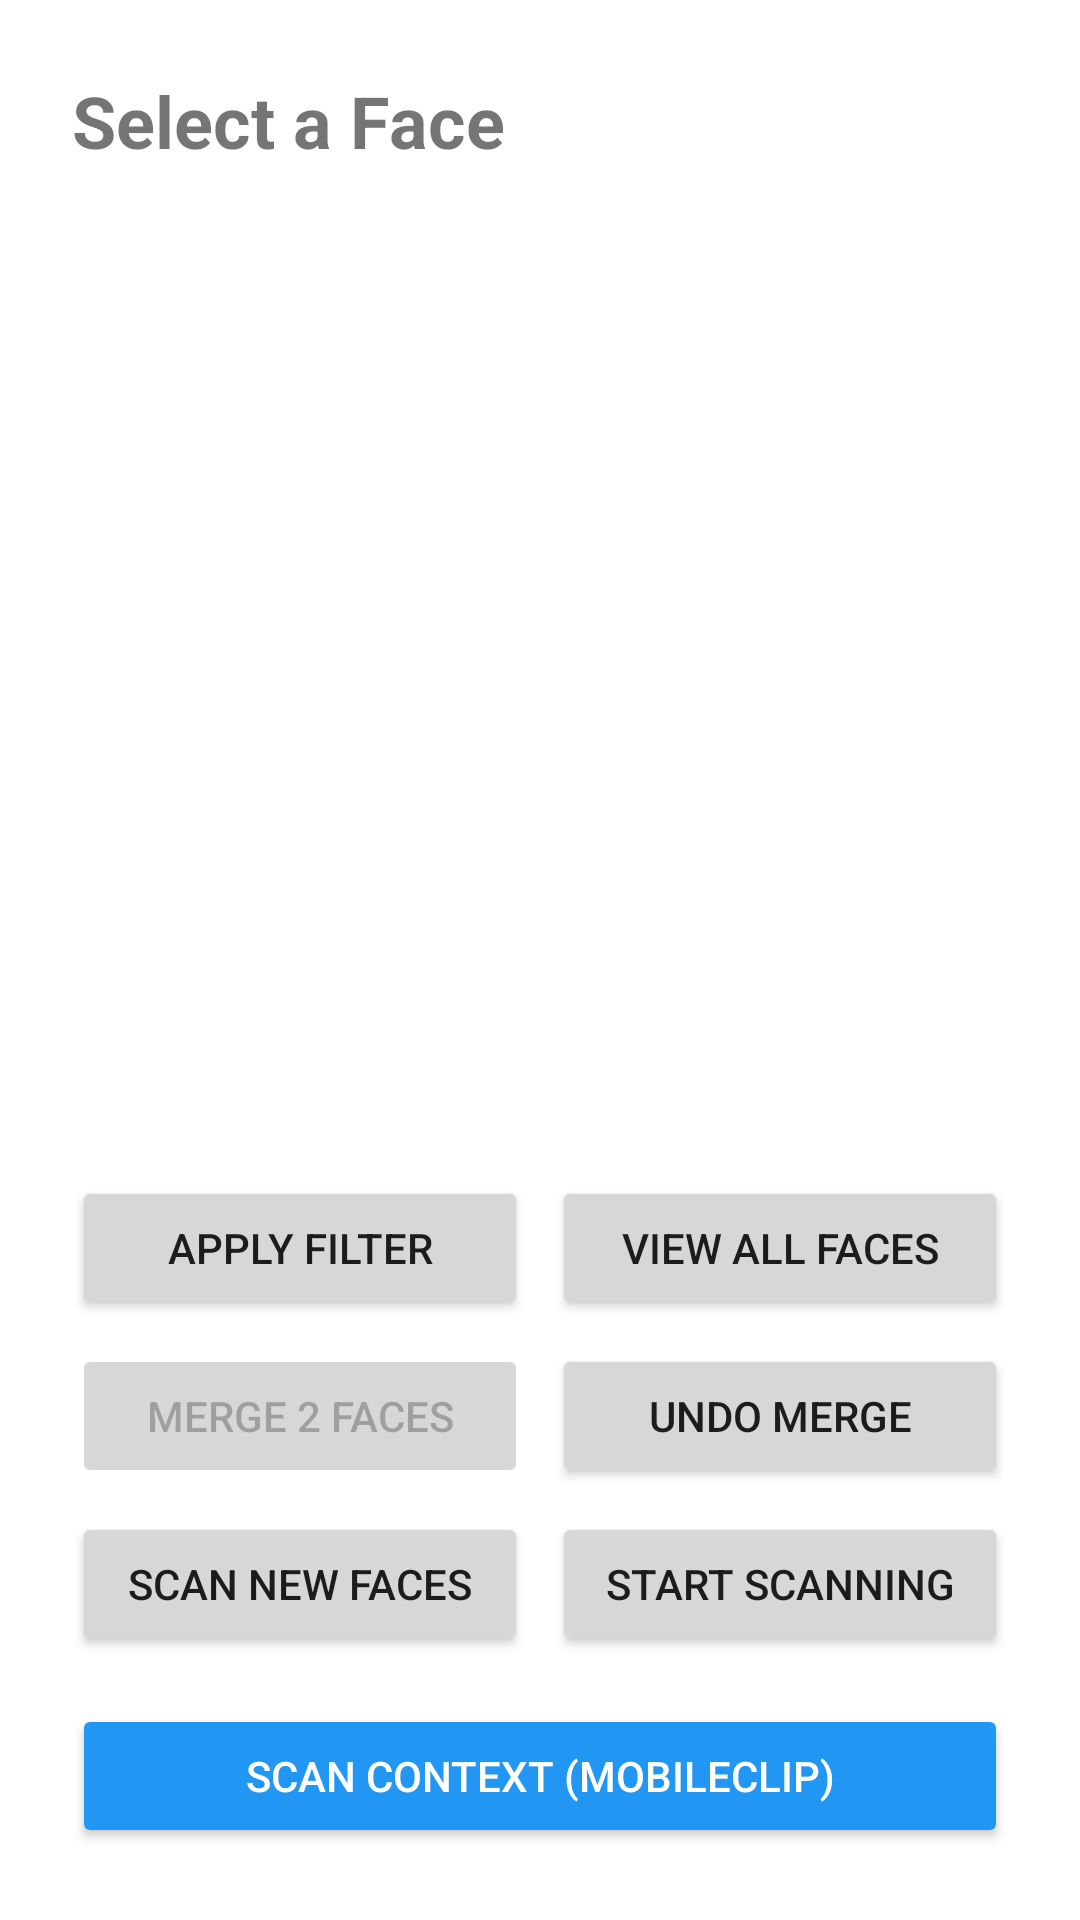

Here is an Android app screen rendered from its layout file. Give the layout XML and the strings, colors and styles it references.
<!-- AndroidManifest.xml: application theme AppTheme -->
<!-- res/layout/bottom_sheet_search.xml -->
<?xml version="1.0" encoding="utf-8"?>
<LinearLayout xmlns:android="http://schemas.android.com/apk/res/android"
    android:layout_width="match_parent"
    android:layout_height="match_parent"
    android:orientation="vertical"
    android:padding="24dp"
    android:background="@android:color/white">

    <TextView
        android:layout_width="match_parent"
        android:layout_height="wrap_content"
        android:text="Select a Face"
        android:textSize="24sp"
        android:textStyle="bold"
        android:layout_marginBottom="16dp"/>

    <androidx.recyclerview.widget.RecyclerView
        android:id="@+id/recycler_faces"
        android:layout_width="match_parent"
        android:layout_height="0dp"
        android:layout_weight="1"
        android:clipToPadding="false"
        android:layout_marginBottom="16dp" />

    <LinearLayout
        android:layout_width="match_parent"
        android:layout_height="wrap_content"
        android:orientation="vertical">

        <LinearLayout
            android:layout_width="match_parent"
            android:layout_height="wrap_content"
            android:orientation="horizontal"
            android:baselineAligned="false">

            <Button
                android:id="@+id/btn_apply"
                android:layout_width="0dp"
                android:layout_height="wrap_content"
                android:layout_weight="1"
                android:layout_marginEnd="4dp"
                android:text="Apply Filter" />

            <Button
                android:id="@+id/btn_view_total_faces"
                android:layout_width="0dp"
                android:layout_height="wrap_content"
                android:layout_weight="1"
                android:layout_marginStart="4dp"
                android:text="View All Faces" />
        </LinearLayout>

        <LinearLayout
            android:layout_width="match_parent"
            android:layout_height="wrap_content"
            android:orientation="horizontal"
            android:layout_marginTop="8dp"
            android:baselineAligned="false">

            <Button
                android:id="@+id/btn_merge_people"
                android:layout_width="0dp"
                android:layout_height="wrap_content"
                android:layout_weight="1"
                android:layout_marginEnd="4dp"
                android:enabled="false"
                android:text="Merge 2 Faces" />

            <Button
                android:id="@+id/btn_view_merge_history"
                android:layout_width="0dp"
                android:layout_height="wrap_content"
                android:layout_weight="1"
                android:layout_marginStart="4dp"
                android:text="Undo Merge" />
        </LinearLayout>

        <LinearLayout
            android:layout_width="match_parent"
            android:layout_height="wrap_content"
            android:orientation="horizontal"
            android:layout_marginTop="8dp"
            android:baselineAligned="false">

            <Button
                android:id="@+id/btnScanNewImagesBottomSheet"
                android:layout_width="0dp"
                android:layout_height="wrap_content"
                android:layout_weight="1"
                android:layout_marginEnd="4dp"
                android:text="Scan New faces" />

            <Button
                android:id="@+id/btn_process_images"
                android:layout_width="0dp"
                android:layout_height="wrap_content"
                android:layout_weight="1"
                android:layout_marginStart="4dp"
                android:text="Start Scanning" />
        </LinearLayout>

        <Button
            android:id="@+id/btn_scan_context"
            android:layout_width="match_parent"
            android:layout_height="wrap_content"
            android:layout_marginTop="16dp"
            android:backgroundTint="#2196F3"
            android:textColor="@android:color/white"
            android:text="Scan Context (MobileCLIP)" />
    </LinearLayout>

</LinearLayout>
<!-- resources referenced by this layout -->
<resources>
  <style name="AppTheme" parent="Theme.AppCompat.Light.DarkActionBar">
          <item name="colorPrimary">@color/colorPrimary</item>
          <item name="colorPrimaryDark">@color/colorPrimaryDark</item>
          <item name="colorAccent">@color/colorAccent</item>
      </style>
  <color name="colorPrimary">#04aaaa</color>
  <color name="colorPrimaryDark">#047a7a</color>
  <color name="colorAccent">#FFC107</color>
</resources>
